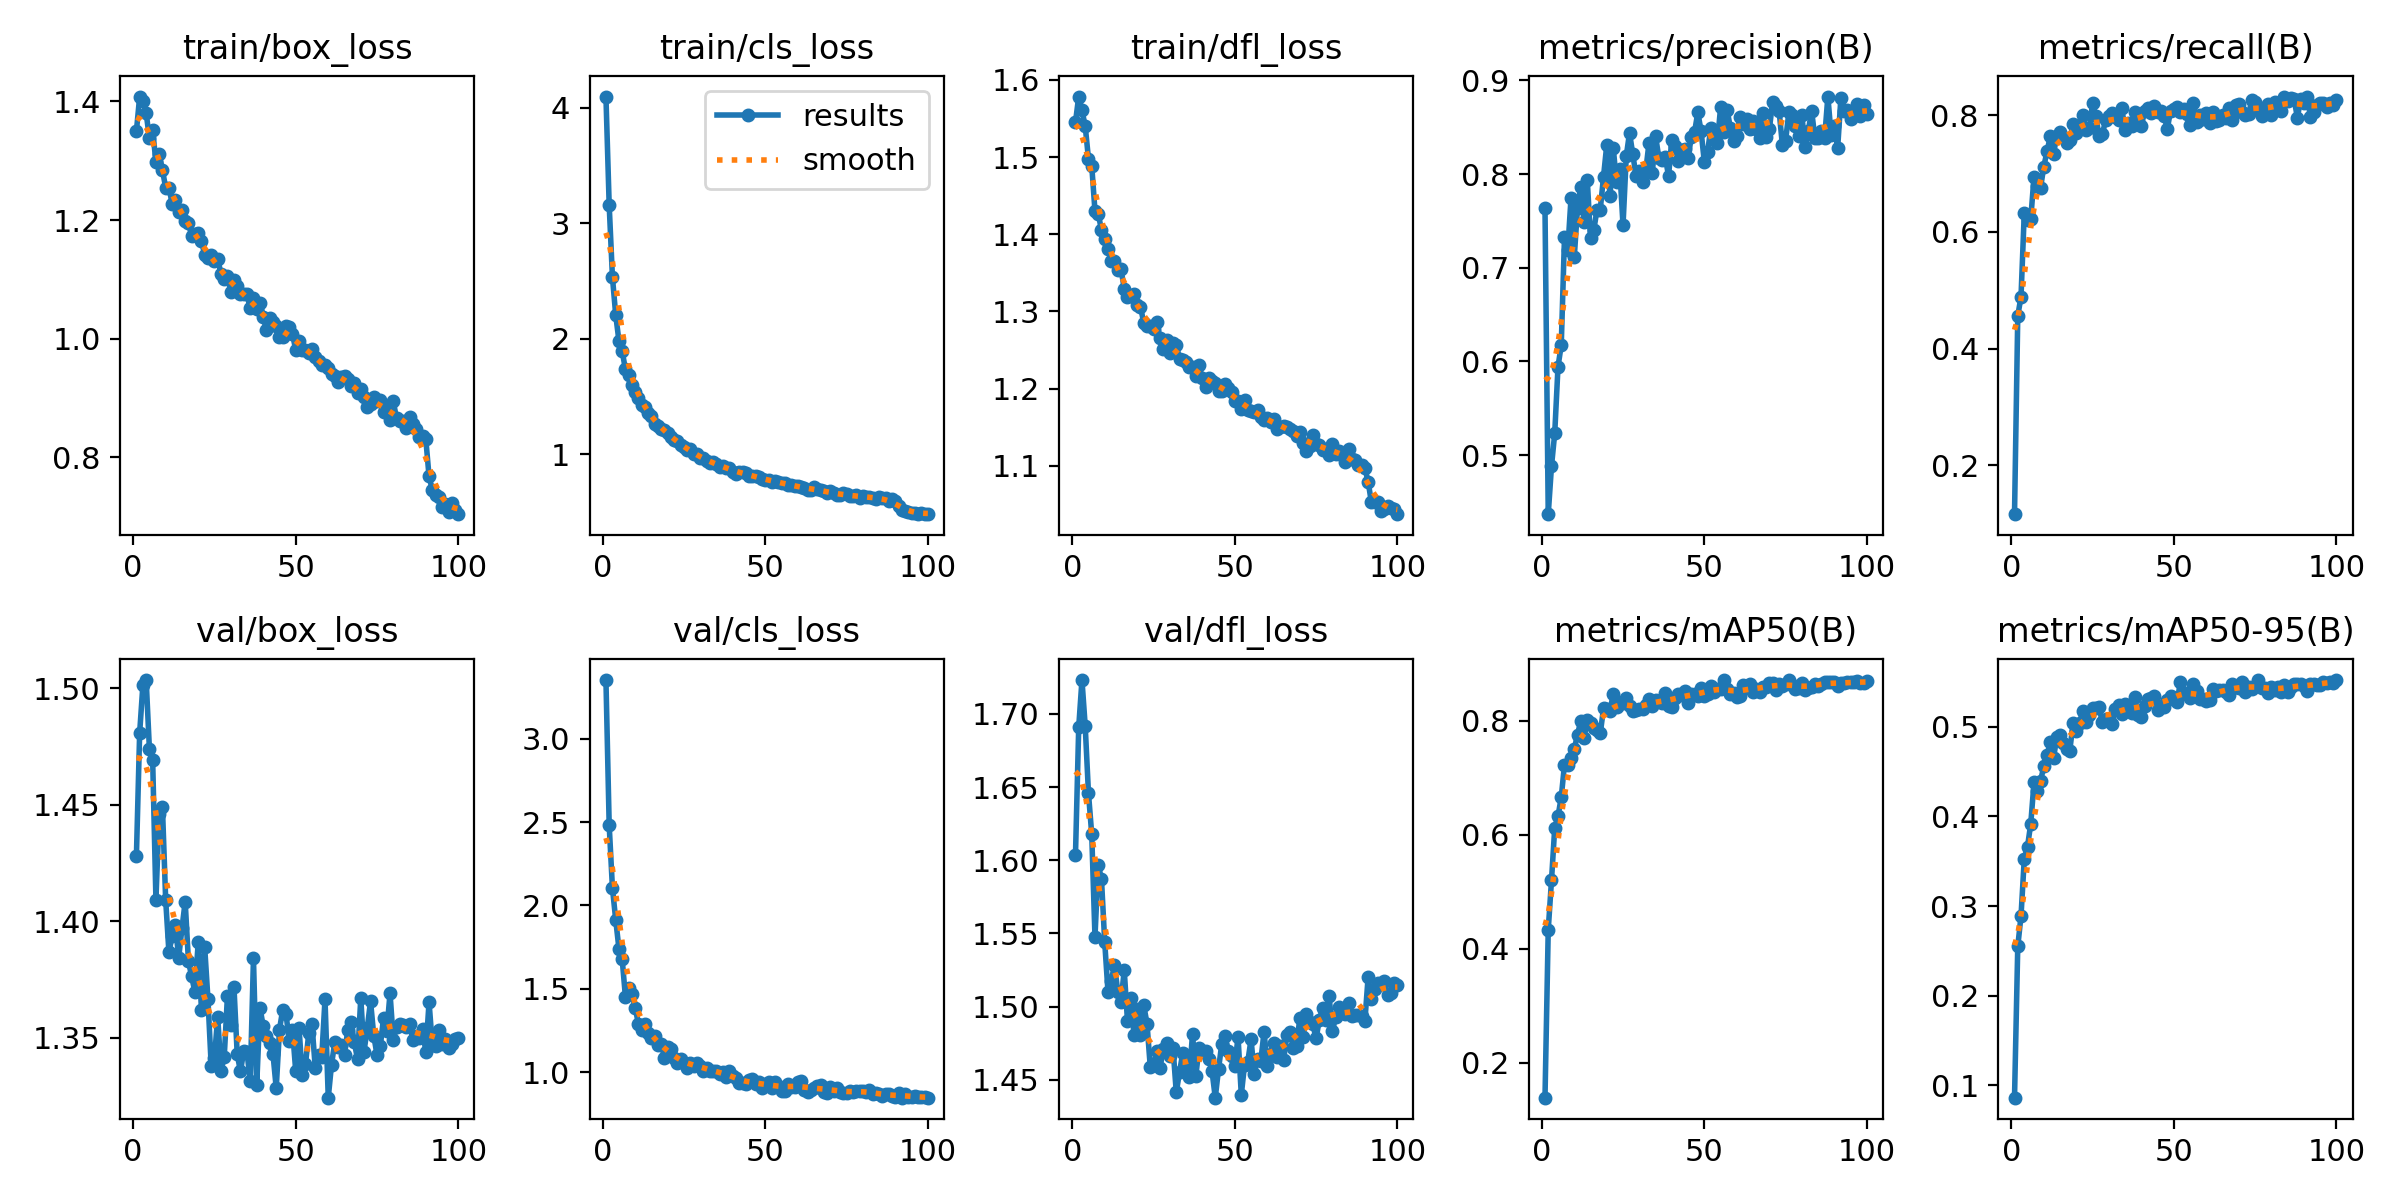

The file beside this chart, header and first rows:
epoch, train/box_loss, train/cls_loss, train/dfl_loss, metrics/precision(B), metrics/recall(B), metrics/mAP50(B), metrics/mAP50-95(B), val/box_loss, val/cls_loss, val/dfl_loss, lr/pg0, lr/pg1, lr/pg2
1, 1.35, 4.097, 1.545, 0.7635, 0.1163, 0.1389, 0.08641, 1.428, 3.351, 1.603, 0.0001066, 0.0001066, 0.0001066
2, 1.408, 3.155, 1.578, 0.4368, 0.4559, 0.4336, 0.2549, 1.481, 2.48, 1.691, 0.0002121, 0.0002121, 0.0002121
3, 1.401, 2.532, 1.56, 0.4881, 0.4892, 0.5201, 0.289, 1.502, 2.104, 1.723, 0.0003155, 0.0003155, 0.0003155
4, 1.381, 2.207, 1.54, 0.5235, 0.6324, 0.6129, 0.3525, 1.504, 1.915, 1.692, 0.0003134, 0.0003134, 0.0003134
5, 1.338, 1.981, 1.498, 0.5942, 0.6201, 0.6326, 0.3662, 1.474, 1.741, 1.646, 0.0003134, 0.0003134, 0.0003134
6, 1.352, 1.891, 1.489, 0.6173, 0.6226, 0.666, 0.3919, 1.469, 1.676, 1.618, 0.0003102, 0.0003102, 0.0003102
7, 1.298, 1.734, 1.43, 0.7328, 0.6949, 0.7235, 0.438, 1.409, 1.451, 1.548, 0.000307, 0.000307, 0.000307
8, 1.311, 1.687, 1.426, 0.7185, 0.6782, 0.7225, 0.4284, 1.446, 1.503, 1.597, 0.0003038, 0.0003038, 0.0003038
9, 1.284, 1.597, 1.406, 0.7741, 0.6751, 0.7349, 0.4393, 1.449, 1.471, 1.587, 0.0003006, 0.0003006, 0.0003006
10, 1.255, 1.54, 1.393, 0.7111, 0.7119, 0.7502, 0.4556, 1.409, 1.387, 1.544, 0.0002974, 0.0002974, 0.0002974
11, 1.255, 1.483, 1.381, 0.7637, 0.7379, 0.7762, 0.4677, 1.387, 1.289, 1.51, 0.0002942, 0.0002942, 0.0002942
12, 1.228, 1.424, 1.365, 0.7862, 0.7637, 0.7999, 0.483, 1.394, 1.253, 1.518, 0.000291, 0.000291, 0.000291
13, 1.234, 1.405, 1.365, 0.7488, 0.7335, 0.7703, 0.4647, 1.398, 1.29, 1.529, 0.0002878, 0.0002878, 0.0002878
14, 1.214, 1.356, 1.353, 0.7937, 0.7652, 0.8011, 0.4884, 1.384, 1.237, 1.51, 0.0002846, 0.0002846, 0.0002846
15, 1.218, 1.331, 1.355, 0.7317, 0.7708, 0.7961, 0.4911, 1.397, 1.204, 1.504, 0.0002814, 0.0002814, 0.0002814
16, 1.199, 1.262, 1.33, 0.7399, 0.7633, 0.7869, 0.482, 1.408, 1.219, 1.525, 0.0002782, 0.0002782, 0.0002782
17, 1.195, 1.241, 1.319, 0.7621, 0.753, 0.7842, 0.4747, 1.383, 1.165, 1.49, 0.000275, 0.000275, 0.000275
18, 1.173, 1.22, 1.32, 0.7621, 0.757, 0.778, 0.4732, 1.376, 1.17, 1.506, 0.0002718, 0.0002718, 0.0002718
19, 1.176, 1.207, 1.322, 0.7972, 0.7855, 0.8219, 0.5037, 1.369, 1.086, 1.481, 0.0002686, 0.0002686, 0.0002686
20, 1.178, 1.181, 1.309, 0.8311, 0.7692, 0.8214, 0.495, 1.391, 1.152, 1.499, 0.0002654, 0.0002654, 0.0002654
21, 1.165, 1.147, 1.306, 0.7763, 0.7814, 0.8172, 0.5043, 1.362, 1.141, 1.48, 0.0002622, 0.0002622, 0.0002622
22, 1.142, 1.121, 1.285, 0.8275, 0.8005, 0.848, 0.5172, 1.389, 1.086, 1.501, 0.000259, 0.000259, 0.000259
23, 1.136, 1.111, 1.281, 0.7911, 0.7746, 0.8253, 0.5053, 1.367, 1.057, 1.488, 0.0002559, 0.0002559, 0.0002559
24, 1.142, 1.078, 1.281, 0.805, 0.7772, 0.8307, 0.5124, 1.338, 1.078, 1.459, 0.0002526, 0.0002526, 0.0002526
25, 1.131, 1.062, 1.277, 0.7455, 0.8206, 0.8312, 0.5208, 1.341, 1.056, 1.46, 0.0002495, 0.0002495, 0.0002495
26, 1.135, 1.035, 1.286, 0.8192, 0.7981, 0.8397, 0.5206, 1.359, 1.023, 1.469, 0.0002463, 0.0002463, 0.0002463
27, 1.11, 1.042, 1.265, 0.844, 0.7649, 0.8257, 0.5215, 1.336, 1.056, 1.458, 0.0002431, 0.0002431, 0.0002431
28, 1.101, 0.9988, 1.252, 0.8211, 0.7671, 0.8183, 0.5052, 1.342, 1.039, 1.471, 0.0002399, 0.0002399, 0.0002399
29, 1.105, 0.9978, 1.263, 0.7981, 0.7912, 0.8189, 0.5084, 1.368, 1.057, 1.475, 0.0002367, 0.0002367, 0.0002367
30, 1.08, 0.9666, 1.247, 0.8035, 0.7985, 0.8214, 0.5089, 1.355, 1.039, 1.466, 0.0002335, 0.0002335, 0.0002335
31, 1.099, 0.9655, 1.259, 0.7912, 0.8045, 0.8208, 0.5023, 1.372, 1.01, 1.472, 0.0002303, 0.0002303, 0.0002303
32, 1.089, 0.9401, 1.257, 0.8038, 0.7972, 0.8286, 0.5196, 1.343, 1.025, 1.442, 0.0002271, 0.0002271, 0.0002271
33, 1.076, 0.9267, 1.239, 0.8335, 0.7919, 0.8392, 0.5242, 1.336, 1.008, 1.455, 0.0002239, 0.0002239, 0.0002239
34, 1.075, 0.9293, 1.237, 0.8012, 0.8117, 0.8271, 0.5145, 1.344, 1.011, 1.468, 0.0002207, 0.0002207, 0.0002207
35, 1.075, 0.9156, 1.234, 0.8409, 0.7743, 0.8366, 0.5252, 1.344, 1.006, 1.462, 0.0002175, 0.0002175, 0.0002175
36, 1.051, 0.8912, 1.229, 0.8175, 0.7861, 0.8343, 0.5221, 1.331, 0.9901, 1.452, 0.0002143, 0.0002143, 0.0002143
37, 1.068, 0.8972, 1.229, 0.8153, 0.7814, 0.832, 0.5155, 1.384, 1.003, 1.481, 0.0002111, 0.0002111, 0.0002111
38, 1.05, 0.8827, 1.217, 0.8177, 0.8047, 0.8492, 0.5324, 1.33, 0.9718, 1.452, 0.0002079, 0.0002079, 0.0002079
39, 1.06, 0.8838, 1.23, 0.7981, 0.7881, 0.8266, 0.513, 1.363, 1.01, 1.472, 0.0002047, 0.0002047, 0.0002047
40, 1.037, 0.8435, 1.213, 0.8366, 0.7815, 0.8249, 0.511, 1.355, 0.9798, 1.469, 0.0002015, 0.0002015, 0.0002015
41, 1.014, 0.8326, 1.202, 0.83, 0.8067, 0.8402, 0.5226, 1.351, 0.967, 1.47, 0.0001983, 0.0001983, 0.0001983
42, 1.035, 0.847, 1.214, 0.8138, 0.813, 0.8475, 0.5307, 1.348, 0.9329, 1.464, 0.0001951, 0.0001951, 0.0001951
43, 1.028, 0.8432, 1.21, 0.826, 0.8038, 0.845, 0.532, 1.343, 0.9386, 1.456, 0.0001919, 0.0001919, 0.0001919
44, 1.021, 0.8363, 1.207, 0.8267, 0.8152, 0.8523, 0.5343, 1.328, 0.928, 1.438, 0.0001887, 0.0001887, 0.0001887
45, 1.002, 0.8128, 1.197, 0.8169, 0.8057, 0.832, 0.5185, 1.353, 0.952, 1.457, 0.0001855, 0.0001855, 0.0001855
46, 1.002, 0.8074, 1.197, 0.8398, 0.8075, 0.8472, 0.5224, 1.362, 0.9576, 1.475, 0.0001823, 0.0001823, 0.0001823
47, 1.021, 0.8131, 1.206, 0.8448, 0.7985, 0.8466, 0.5217, 1.36, 0.9286, 1.48, 0.0001791, 0.0001791, 0.0001791
48, 1.02, 0.8026, 1.201, 0.8658, 0.7771, 0.8442, 0.5297, 1.349, 0.9398, 1.469, 0.0001759, 0.0001759, 0.0001759
49, 1.009, 0.7857, 1.196, 0.8459, 0.8076, 0.8585, 0.534, 1.353, 0.9047, 1.466, 0.0001727, 0.0001727, 0.0001727
50, 0.9805, 0.7738, 1.185, 0.8131, 0.8112, 0.8434, 0.5313, 1.336, 0.9296, 1.46, 0.0001695, 0.0001695, 0.0001695
51, 0.996, 0.7743, 1.184, 0.8234, 0.814, 0.8475, 0.5273, 1.354, 0.9426, 1.479, 0.0001663, 0.0001663, 0.0001663
52, 0.9811, 0.7632, 1.174, 0.8491, 0.8061, 0.8609, 0.5497, 1.334, 0.9047, 1.44, 0.0001631, 0.0001631, 0.0001631
53, 0.9818, 0.7713, 1.186, 0.8377, 0.8115, 0.8516, 0.5374, 1.339, 0.9436, 1.46, 0.0001599, 0.0001599, 0.0001599
54, 0.9761, 0.7622, 1.172, 0.8326, 0.8018, 0.8567, 0.537, 1.352, 0.9206, 1.462, 0.0001567, 0.0001567, 0.0001567
55, 0.9834, 0.7474, 1.171, 0.8711, 0.7834, 0.8554, 0.5322, 1.356, 0.8878, 1.478, 0.0001535, 0.0001535, 0.0001535
56, 0.9689, 0.7466, 1.169, 0.845, 0.8216, 0.871, 0.5475, 1.337, 0.8892, 1.454, 0.0001503, 0.0001503, 0.0001503
57, 0.9623, 0.7341, 1.172, 0.8685, 0.7887, 0.856, 0.5392, 1.343, 0.9289, 1.464, 0.0001471, 0.0001471, 0.0001471
58, 0.9566, 0.7337, 1.163, 0.8496, 0.8009, 0.8472, 0.5307, 1.342, 0.9104, 1.463, 0.0001439, 0.0001439, 0.0001439
59, 0.9551, 0.7236, 1.159, 0.8355, 0.7941, 0.8486, 0.5305, 1.367, 0.9104, 1.483, 0.0001407, 0.0001407, 0.0001407
60, 0.9501, 0.7209, 1.162, 0.841, 0.8045, 0.8415, 0.5288, 1.324, 0.942, 1.459, 0.0001375, 0.0001375, 0.0001375
... 40 more rows
